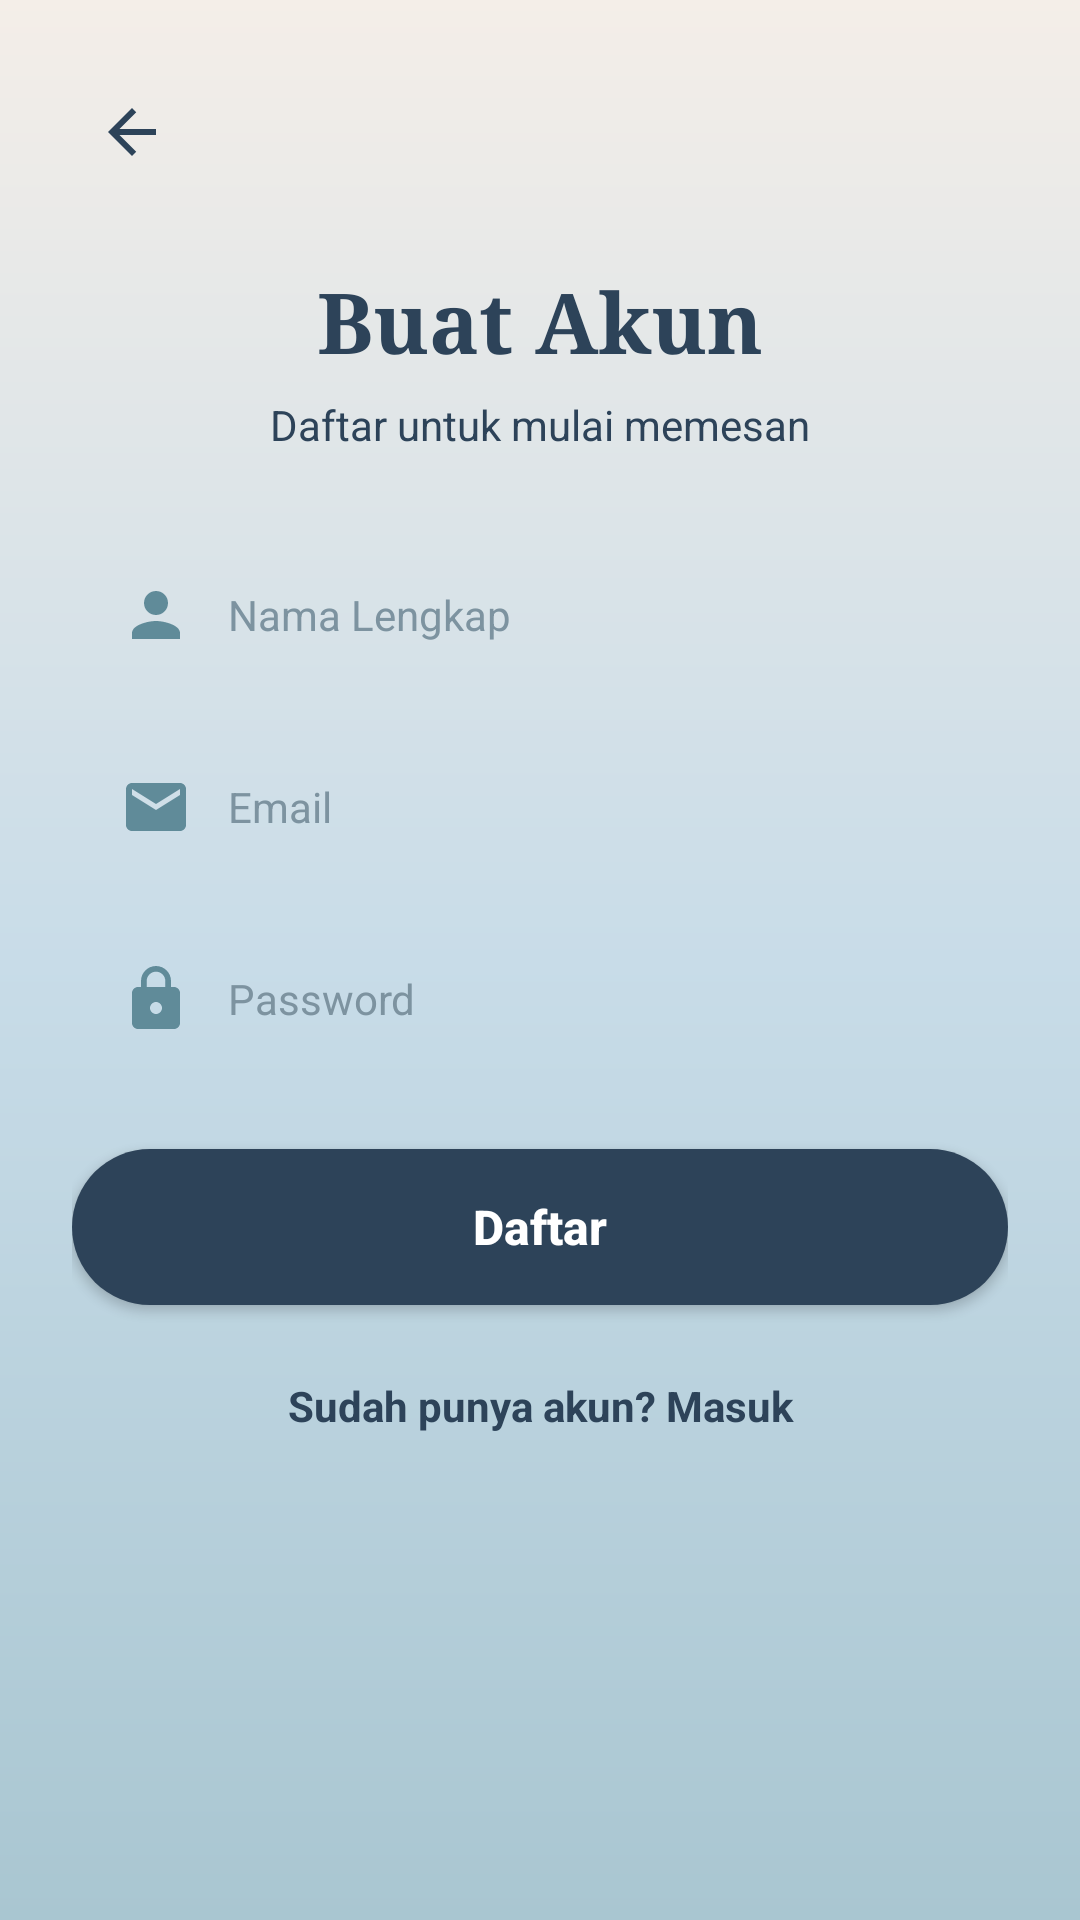

The Android layout XML behind this screen, and the referenced resources:
<!-- AndroidManifest.xml: application theme Theme.KopiDanNyemil -->
<!-- res/layout/activity_sign_up.xml -->
<?xml version="1.0" encoding="utf-8"?>
<ScrollView xmlns:android="http://schemas.android.com/apk/res/android"
    android:layout_width="match_parent"
    android:layout_height="match_parent"
    android:background="@drawable/bg_gradient"
    android:fillViewport="true"
    android:fitsSystemWindows="true">

    <LinearLayout
        android:layout_width="match_parent"
        android:layout_height="wrap_content"
        android:orientation="vertical"
        android:padding="24dp">

        <ImageView
            android:id="@+id/btnBack"
            android:layout_width="40dp"
            android:layout_height="40dp"
            android:contentDescription="Kembali"
            android:padding="8dp"
            android:src="@drawable/ic_arrow_back"
            android:tint="@color/navy" />

        <TextView
            style="@style/KnTitle"
            android:layout_width="match_parent"
            android:layout_height="wrap_content"
            android:layout_marginTop="24dp"
            android:gravity="center"
            android:text="Buat Akun" />

        <TextView
            style="@style/KnSubtitle"
            android:layout_width="match_parent"
            android:layout_height="wrap_content"
            android:layout_marginTop="6dp"
            android:layout_marginBottom="16dp"
            android:gravity="center"
            android:text="Daftar untuk mulai memesan" />

        <EditText
            android:id="@+id/etName"
            style="@style/KnInput"
            android:layout_width="match_parent"
            android:layout_height="52dp"
            android:layout_marginTop="12dp"
            android:drawableStart="@drawable/ic_person"
            android:hint="Nama Lengkap"
            android:importantForAutofill="no"
            android:inputType="textPersonName" />
        <EditText
            android:id="@+id/etEmail"
            style="@style/KnInput"
            android:layout_width="match_parent"
            android:layout_height="52dp"
            android:layout_marginTop="12dp"
            android:drawableStart="@drawable/ic_email"
            android:hint="Email"
            android:importantForAutofill="no"
            android:inputType="textEmailAddress" />
        <EditText
            android:id="@+id/etPassword"
            style="@style/KnInput"
            android:layout_width="match_parent"
            android:layout_height="52dp"
            android:layout_marginTop="12dp"
            android:drawableStart="@drawable/ic_lock"
            android:hint="Password"
            android:importantForAutofill="no"
            android:inputType="textPassword" />

        <Button
            android:id="@+id/btnSignUp"
            style="@style/KnButton"
            android:layout_width="match_parent"
            android:layout_height="52dp"
            android:layout_marginTop="24dp"
            android:text="Daftar" />

        <TextView
            android:id="@+id/tvLogin"
            style="@style/KnSubtitle"
            android:layout_width="match_parent"
            android:layout_height="wrap_content"
            android:layout_marginTop="16dp"
            android:gravity="center"
            android:padding="8dp"
            android:text="Sudah punya akun? Masuk"
            android:textStyle="bold" />
    </LinearLayout>
</ScrollView>
<!-- resources referenced by this layout -->
<resources>
  <color name="navy">#2D4359</color>
  <!-- drawable bg_gradient (drawable) -->
  <?xml version="1.0" encoding="utf-8"?>
  <shape xmlns:android="http://schemas.android.com/apk/res/android" android:shape="rectangle">
      <gradient android:type="linear" android:angle="270"
          android:startColor="@color/beige" android:centerColor="@color/sky_blue" android:endColor="@color/teal_light" />
  </shape>
  <!-- drawable ic_arrow_back (drawable) -->
  <vector xmlns:android="http://schemas.android.com/apk/res/android"
      android:width="24dp"
      android:height="24dp"
      android:viewportWidth="24"
      android:viewportHeight="24">
      <path
          android:fillColor="#608B99"
          android:pathData="M20,11H7.83l5.59,-5.59L12,4l-8,8 8,8 1.41,-1.41L7.83,13H20v-2z" />
  </vector>
  <!-- drawable ic_email (drawable) -->
  <vector xmlns:android="http://schemas.android.com/apk/res/android"
      android:width="24dp"
      android:height="24dp"
      android:viewportWidth="24"
      android:viewportHeight="24">
      <path
          android:fillColor="#608B99"
          android:pathData="M20,4H4C2.9,4 2.01,4.9 2.01,6L2,18c0,1.1 0.9,2 2,2h16c1.1,0 2,-0.9 2,-2V6c0,-1.1 -0.9,-2 -2,-2zM20,8l-8,5 -8,-5V6l8,5 8,-5v2z" />
  </vector>
  <!-- drawable ic_person (drawable) -->
  <vector xmlns:android="http://schemas.android.com/apk/res/android"
      android:width="24dp"
      android:height="24dp"
      android:viewportWidth="24"
      android:viewportHeight="24">
      <path
          android:fillColor="#608B99"
          android:pathData="M12,12c2.21,0 4,-1.79 4,-4s-1.79,-4 -4,-4 -4,1.79 -4,4 1.79,4 4,4zM12,14c-2.67,0 -8,1.34 -8,4v2h16v-2c0,-2.66 -5.33,-4 -8,-4z" />
  </vector>
  <style name="KnButton">
          <item name="android:background">@drawable/bg_primary_button</item>
          <item name="android:textColor">@color/white</item>
          <item name="android:textSize">16sp</item>
          <item name="android:textStyle">bold</item>
          <item name="android:textAllCaps">false</item>
      </style>
  <style name="KnInput">
          <item name="android:background">@drawable/bg_input</item>
          <item name="android:drawablePadding">12dp</item>
          <item name="android:paddingStart">16dp</item>
          <item name="android:paddingEnd">16dp</item>
          <item name="android:textSize">14sp</item>
          <item name="android:textColor">@color/navy</item>
          <item name="android:textColorHint">@color/hint</item>
          <item name="android:maxLines">1</item>
      </style>
  <style name="KnSubtitle">
          <item name="android:textSize">14sp</item>
          <item name="android:textColor">@color/navy</item>
      </style>
  <style name="KnTitle">
          <item name="android:textSize">28sp</item>
          <item name="android:textColor">@color/navy</item>
          <item name="android:textStyle">bold</item>
          <item name="android:fontFamily">serif</item>
      </style>
  <style name="Theme.KopiDanNyemil" parent="Theme.AppCompat.Light.NoActionBar">
          <item name="colorPrimary">@color/navy</item>
          <item name="colorPrimaryDark">@color/navy</item>
          <item name="colorAccent">@color/teal</item>
          <item name="android:windowBackground">@drawable/bg_gradient</item>
          <item name="android:statusBarColor">@android:color/transparent</item>
          <item name="android:navigationBarColor">@android:color/transparent</item>
          <item name="android:windowLightStatusBar">true</item>
      </style>
  <color name="beige">#F4EEE8</color>
  <color name="sky_blue">#C8DCE8</color>
  <color name="teal_light">#A9C6D1</color>
  <!-- drawable bg_primary_button (drawable) -->
  <?xml version="1.0" encoding="utf-8"?>
  <shape xmlns:android="http://schemas.android.com/apk/res/android" android:shape="rectangle">
      <solid android:color="@color/navy" />
      <corners android:radius="26dp" />
  </shape>
  <color name="white">#FFFFFF</color>
  <color name="hint">#7D93A0</color>
  <color name="teal">#608B99</color>
</resources>
